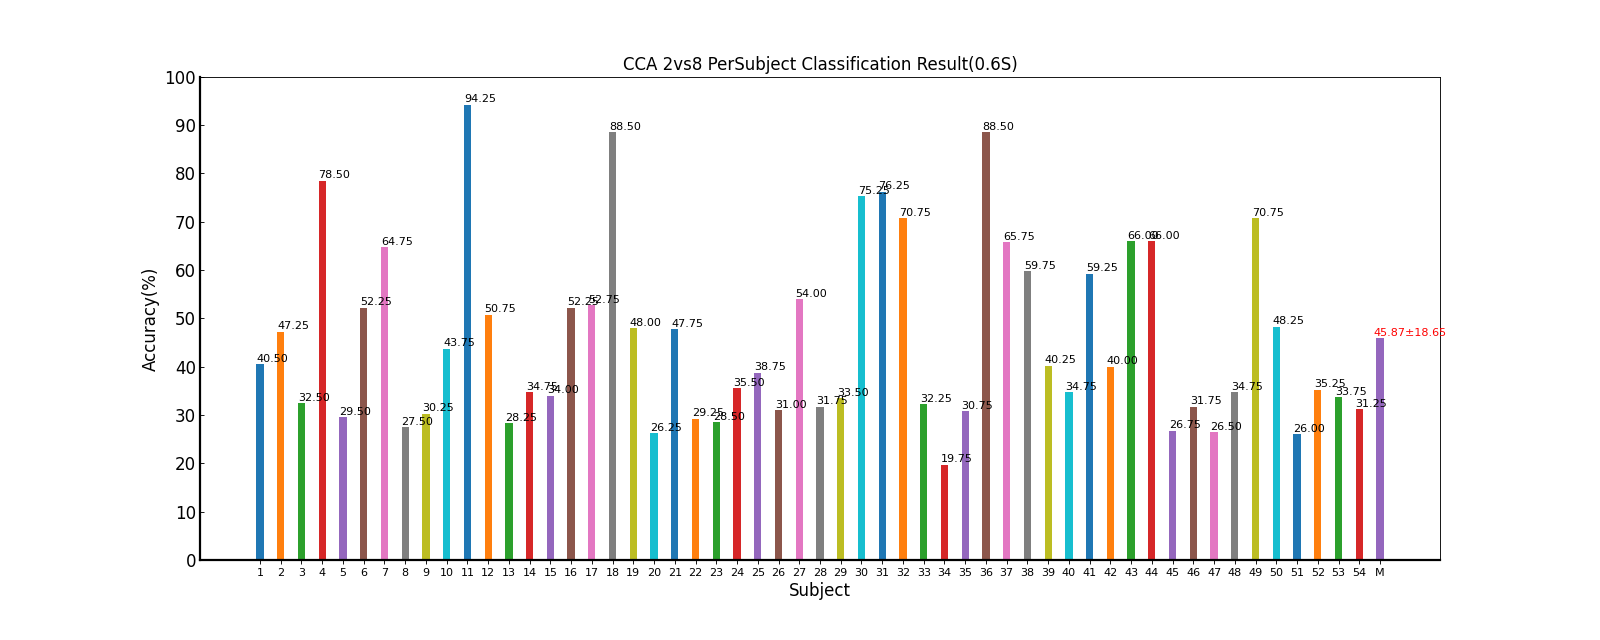

The file beside this chart, header and first rows:
Fold1, Fold2, Fold3, Fold4, Fold5, Mean±Std, ITR(bits/min)
46.25, 35.0, 41.25, 36.25, 43.75, 40.50±4.81, 4.84±2.69
50.0, 42.5, 56.25, 40.0, 47.5, 47.25±6.40, 9.58±5.16
42.5, 21.25, 28.75, 33.75, 36.25, 32.50±8.00, 1.99±2.30
75.0, 80.0, 80.0, 82.5, 75.0, 78.50±3.35, 49.75±6.30
30.0, 23.75, 37.5, 33.75, 22.5, 29.50±6.41, 1.00±1.27
60.0, 50.0, 52.5, 55.0, 43.75, 52.25±6.02, 13.80±5.57
57.5, 65.0, 68.75, 65.0, 67.5, 64.75±4.37, 27.81±5.59
30.0, 27.5, 25.0, 25.0, 30.0, 27.50±2.50, 0.23±0.26
35.0, 21.25, 26.25, 21.25, 47.5, 30.25±11.16, 2.25±4.01
52.5, 45.0, 35.0, 42.5, 43.75, 43.75±6.25, 7.03±4.21
91.25, 96.25, 95.0, 93.75, 95.0, 94.25±1.90, 87.01±5.68
50.0, 45.0, 51.25, 61.25, 46.25, 50.75±6.41, 12.50±6.26
31.25, 33.75, 23.75, 28.75, 23.75, 28.25±4.47, 0.51±0.64
32.5, 41.25, 31.25, 38.75, 30.0, 34.75±4.95, 2.19±1.98
36.25, 37.5, 26.25, 37.5, 32.5, 34.00±4.79, 1.92±1.31
56.25, 57.5, 51.25, 48.75, 47.5, 52.25±4.45, 13.59±4.22
50.0, 50.0, 55.0, 56.25, 52.5, 52.75±2.85, 13.92±2.73
77.5, 92.5, 90.0, 90.0, 92.5, 88.50±6.27, 72.14±14.09
42.5, 45.0, 58.75, 50.0, 43.75, 48.00±6.65, 10.21±5.93
23.75, 20.0, 27.5, 22.5, 37.5, 26.25±6.85, 0.63±1.33
50.0, 46.25, 43.75, 50.0, 48.75, 47.75±2.71, 9.55±2.09
33.75, 31.25, 23.75, 30.0, 27.5, 29.25±3.81, 0.58±0.60
25.0, 32.5, 33.75, 26.25, 25.0, 28.50±4.28, 0.53±0.72
38.75, 33.75, 36.25, 42.5, 26.25, 35.50±6.10, 2.66±2.15
27.5, 38.75, 40.0, 45.0, 42.5, 38.75±6.73, 4.22±2.71
37.5, 25.0, 32.5, 33.75, 26.25, 31.00±5.26, 1.13±1.24
61.25, 51.25, 47.5, 50.0, 60.0, 54.00±6.21, 15.52±6.32
26.25, 43.75, 31.25, 28.75, 28.75, 31.75±6.94, 1.58±2.78
36.25, 28.75, 36.25, 36.25, 30.0, 33.50±3.79, 1.63±1.13
76.25, 76.25, 72.5, 76.25, 75.0, 75.25±1.63, 43.70±2.78
72.5, 76.25, 82.5, 78.75, 71.25, 76.25±4.59, 45.79±8.32
67.5, 71.25, 75.0, 65.0, 75.0, 70.75±4.47, 36.55±6.92
32.5, 35.0, 25.0, 37.5, 31.25, 32.25±4.71, 1.37±1.15
18.75, 23.75, 17.5, 22.5, 16.25, 19.75±3.24, 0.00±0.00
32.5, 27.5, 22.5, 40.0, 31.25, 30.75±6.47, 1.26±1.74
82.5, 90.0, 90.0, 90.0, 90.0, 88.50±3.35, 71.39±7.78
73.75, 62.5, 68.75, 68.75, 55.0, 65.75±7.21, 29.63±9.58
58.75, 61.25, 62.5, 55.0, 61.25, 59.75±2.98, 21.37±3.40
42.5, 45.0, 38.75, 33.75, 41.25, 40.25±4.28, 4.64±2.22
41.25, 23.75, 40.0, 33.75, 35.0, 34.75±6.93, 2.53±2.04
55.0, 65.0, 58.75, 62.5, 55.0, 59.25±4.47, 20.93±5.26
33.75, 48.75, 42.5, 35.0, 40.0, 40.00±6.06, 4.74±3.53
76.25, 67.5, 52.5, 70.0, 63.75, 66.00±8.81, 30.34±11.71
62.5, 68.75, 68.75, 61.25, 68.75, 66.00±3.79, 29.45±5.16
26.25, 23.75, 27.5, 32.5, 23.75, 26.75±3.60, 0.25±0.48
32.5, 32.5, 37.5, 26.25, 30.0, 31.75±4.11, 1.15±1.13
28.75, 30.0, 22.5, 26.25, 25.0, 26.50±2.98, 0.16±0.22
27.5, 37.5, 37.5, 35.0, 36.25, 34.75±4.18, 2.10±1.19
72.5, 68.75, 70.0, 75.0, 67.5, 70.75±3.01, 36.38±4.76
46.25, 46.25, 46.25, 47.5, 55.0, 48.25±3.81, 10.04±3.38
28.75, 28.75, 22.5, 28.75, 21.25, 26.00±3.79, 0.17±0.16
38.75, 26.25, 40.0, 42.5, 28.75, 35.25±7.26, 2.78±2.51
33.75, 37.5, 36.25, 26.25, 35.0, 33.75±4.42, 1.79±1.13
32.5, 27.5, 28.75, 26.25, 41.25, 31.25±6.06, 1.31±2.09
46.3, 45.6, 45.79, 46.32, 45.32, 45.87±18.65, 14.26±20.14
